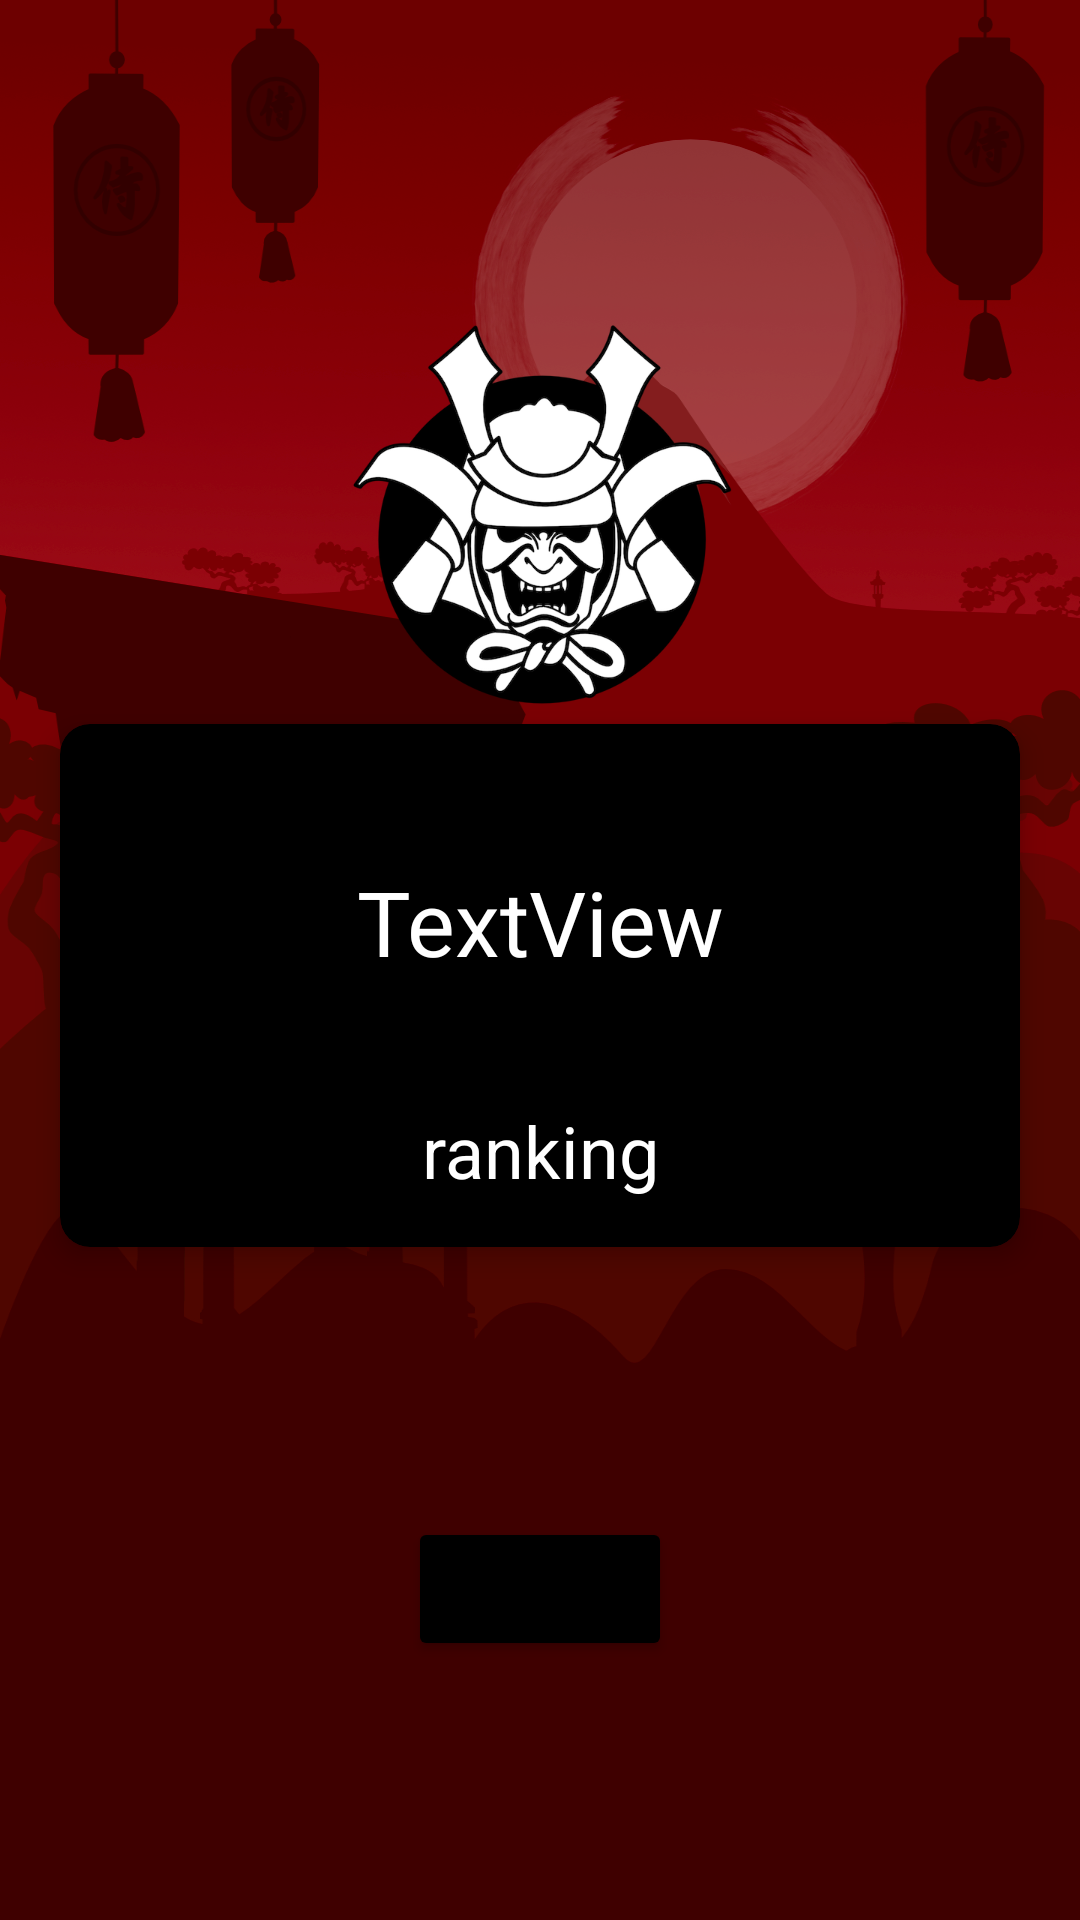

Here is an Android app screen rendered from its layout file. Give the layout XML and the strings, colors and styles it references.
<!-- AndroidManifest.xml: application theme Theme.SamuraiQuiz -->
<!-- res/layout/activity_result.xml -->
<?xml version="1.0" encoding="utf-8"?>
<LinearLayout xmlns:android="http://schemas.android.com/apk/res/android"
    xmlns:app="http://schemas.android.com/apk/res-auto"
    xmlns:tools="http://schemas.android.com/tools"
    android:layout_width="match_parent"
    android:layout_height="wrap_content"
    android:background="@drawable/mybg"
    android:gravity="center"

    android:orientation="vertical"
    tools:context=".MainActivity">

    <ImageView
        android:id="@+id/iv_image"
        android:layout_width="wrap_content"
        android:layout_height="150dp"
        android:layout_marginTop="5dp"
        android:src="@drawable/samurai" />

    <androidx.cardview.widget.CardView
        android:layout_width="match_parent"
        android:layout_height="wrap_content"
        android:layout_marginStart="20dp"
        android:layout_marginEnd="20dp"
        app:cardBackgroundColor="@android:color/black"
        app:cardCornerRadius="10dp"
        app:cardElevation="5dp">

        <LinearLayout
            android:layout_width="match_parent"
            android:layout_height="wrap_content"
            android:orientation="vertical"
            android:padding="16dp">
    <TextView
        android:id="@+id/mScore"
        android:layout_width="match_parent"
        android:layout_height="100dp"
        android:background="#000000"
        android:gravity="center"
        android:text="TextView"
        android:textColor="#FFFFFF"
        android:textSize="30sp"></TextView>

    <TextView
        android:id="@+id/tv_ranking"
        android:layout_width="match_parent"
        android:layout_height="wrap_content"
        android:layout_marginTop="10dp"
        android:background="#000000"
        android:gravity="center"
        android:text="ranking"
        android:textColor="#FFFFFF"

        android:textSize="24sp" />

        </LinearLayout>
    </androidx.cardview.widget.CardView>



    <Button
        android:id="@+id/btn_finish"
        android:layout_width="wrap_content"
        android:layout_height="wrap_content"
        android:layout_marginTop="90dp"
        android:text="Finish"
        app:backgroundTint="#000000" />




</LinearLayout>
<!-- resources referenced by this layout -->
<resources>
  <!-- drawable mybg: png bitmap (drawable-hdpi, 390100 bytes) -->
  <!-- drawable samurai: png bitmap (drawable-v24, 112978 bytes) -->
  <style name="Theme.SamuraiQuiz" parent="Theme.MaterialComponents.DayNight.NoActionBar">
          
          <item name="colorPrimary">@color/purple_500</item>
          <item name="colorPrimaryVariant">@color/purple_700</item>
          <item name="colorOnPrimary">@color/white</item>
          
          <item name="colorSecondary">@color/teal_200</item>
          <item name="colorSecondaryVariant">@color/teal_700</item>
          <item name="colorOnSecondary">@color/black</item>
          
          <item name="android:statusBarColor" tools:targetApi="l">?attr/colorPrimaryVariant</item>
          
      </style>
  <color name="purple_500">#FF6200EE</color>
  <color name="purple_700">#FF3700B3</color>
  <color name="white">#FFFFFFFF</color>
  <color name="teal_200">#FF03DAC5</color>
  <color name="teal_700">#FF018786</color>
  <color name="black">#FF000000</color>
</resources>
